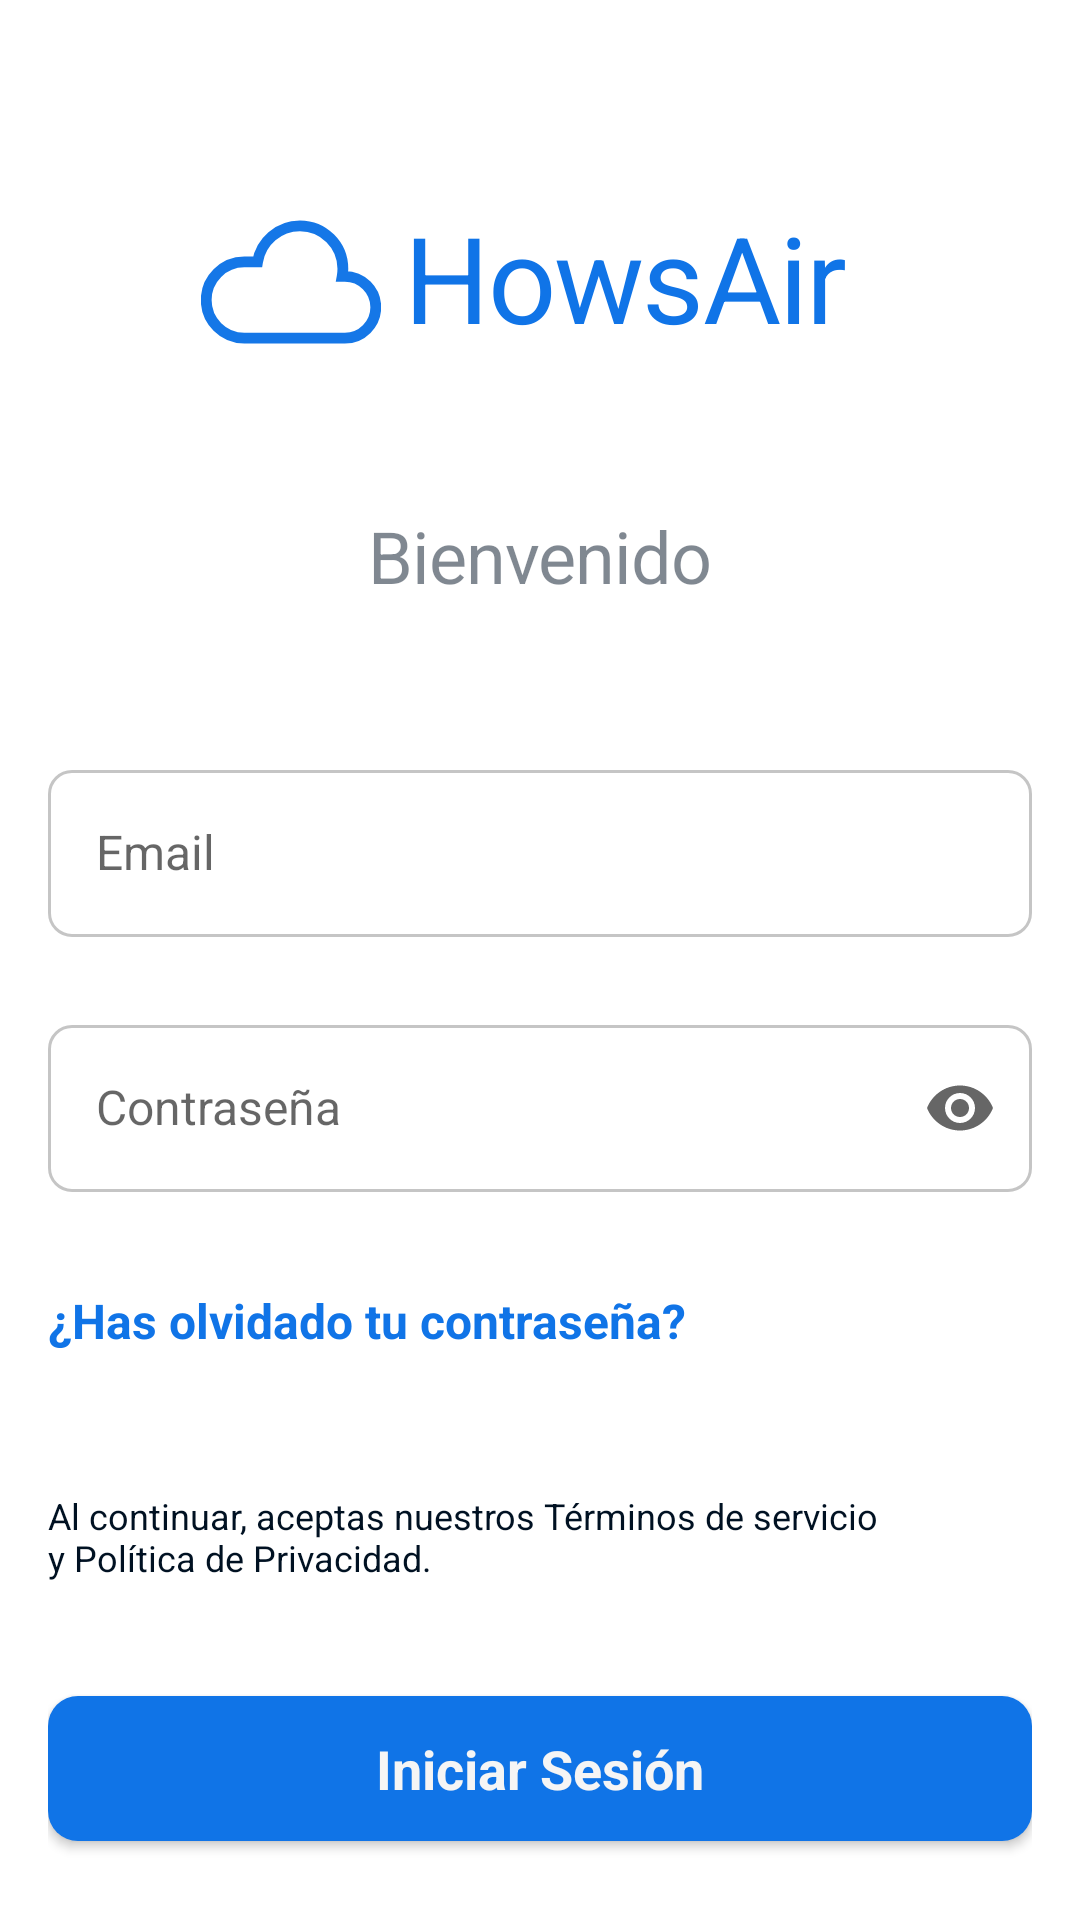

Write the Android layout XML for this screen, with the resource values it uses.
<!-- AndroidManifest.xml: application theme Base.Theme.BreathBetter -->
<!-- res/layout/activity_login.xml -->
<?xml version="1.0" encoding="utf-8"?>
<androidx.constraintlayout.widget.ConstraintLayout xmlns:android="http://schemas.android.com/apk/res/android"
    xmlns:app="http://schemas.android.com/apk/res-auto"
    xmlns:tools="http://schemas.android.com/tools"
    android:layout_width="match_parent"
    android:layout_height="match_parent"
    android:padding="16dp">

    <TextView
        android:id="@+id/Logo"
        android:layout_width="wrap_content"
        android:layout_height="0dp"
        android:layout_marginStart="8dp"
        android:layout_marginBottom="5dp"
        android:text="@string/logo"
        android:textAppearance="@style/TextAppearance.App.Heading1"
        android:textColor="@color/primary"
        android:textSize="40sp"
        app:layout_constraintBottom_toBottomOf="@+id/ivLogo"
        app:layout_constraintStart_toEndOf="@+id/ivLogo" />

    <ImageView
        android:id="@+id/ivLogo"
        android:layout_width="60dp"
        android:layout_height="60dp"
        android:layout_marginStart="-38dp"
        android:layout_marginTop="48dp"
        android:contentDescription="Logo"
        app:layout_constraintEnd_toEndOf="parent"
        app:layout_constraintHorizontal_bias="0.29"
        app:layout_constraintStart_toStartOf="parent"
        app:layout_constraintTop_toTopOf="parent"
        app:srcCompat="@drawable/howsair_logo" />

    <TextView
        android:id="@+id/salute_login"
        android:layout_width="wrap_content"
        android:layout_height="wrap_content"
        android:layout_marginTop="45dp"
        android:alpha="0.5"
        android:text="@string/login_salute"
        android:textAppearance="@style/TextAppearance.App.Heading1"
        android:textColor="@color/black"
        android:textSize="24sp"
        app:layout_constraintEnd_toEndOf="parent"
        app:layout_constraintStart_toStartOf="parent"
        app:layout_constraintTop_toBottomOf="@+id/ivLogo" />

    <com.google.android.material.textfield.TextInputLayout
        android:id="@+id/tilEmail"
        style="@style/Widget.MaterialComponents.TextInputLayout.OutlinedBox"
        android:layout_width="match_parent"
        android:layout_height="wrap_content"
        android:layout_marginTop="50dp"
        android:hint="Email"
        app:boxCornerRadiusBottomEnd="8dp"
        app:boxCornerRadiusBottomStart="8dp"
        app:boxCornerRadiusTopEnd="8dp"
        app:boxCornerRadiusTopStart="8dp"
        app:helperTextTextAppearance="@style/TextAppearance.App.Heading3"
        app:layout_constraintTop_toBottomOf="@+id/salute_login"
        tools:layout_editor_absoluteX="16dp">

        <com.google.android.material.textfield.TextInputEditText
            android:id="@+id/etEmail"
            android:layout_width="match_parent"
            android:layout_height="wrap_content"
            android:alpha="0.6"
            android:inputType="textEmailAddress"
            android:textAppearance="@style/TextAppearance.App.Heading3"
            android:textSize="16sp" />

    </com.google.android.material.textfield.TextInputLayout>

    <com.google.android.material.textfield.TextInputLayout
        android:id="@+id/tilPassword"
        style="@style/Widget.MaterialComponents.TextInputLayout.OutlinedBox"
        android:layout_width="match_parent"
        android:layout_height="wrap_content"
        android:layout_marginTop="24dp"
        android:hint="Contraseña"
        app:boxCornerRadiusBottomEnd="8dp"
        app:boxCornerRadiusBottomStart="8dp"
        app:boxCornerRadiusTopEnd="8dp"
        app:boxCornerRadiusTopStart="8dp"
        app:endIconMode="password_toggle"
        app:layout_constraintTop_toBottomOf="@id/tilEmail"
        tools:layout_editor_absoluteX="16dp">

        <com.google.android.material.textfield.TextInputEditText
            android:id="@+id/etPassword"
            android:layout_width="match_parent"
            android:layout_height="wrap_content"
            android:alpha="0.6"
            android:inputType="textPassword"
            android:textAppearance="@style/TextAppearance.App.Heading3"
            android:textSize="16sp" />

    </com.google.android.material.textfield.TextInputLayout>

    <TextView
        android:id="@+id/tvError"
        android:layout_width="0dp"
        android:layout_height="wrap_content"
        android:layout_marginStart="45dp"
        android:layout_marginEnd="45dp"
        android:textColor="@color/design_default_color_error"
        android:textSize="12sp"
        android:visibility="gone"
        app:layout_constraintEnd_toEndOf="parent"
        app:layout_constraintStart_toStartOf="parent"
        app:layout_constraintTop_toBottomOf="@+id/tilPassword" />

    <TextView
        android:id="@+id/tvForgotPassword"
        android:layout_width="wrap_content"
        android:layout_height="wrap_content"
        android:layout_marginTop="32dp"
        android:onClick="onTvForgotPassClicked"
        android:text="@string/forgotPassword"
        android:textAppearance="@style/TextAppearance.App.Heading3"
        android:textColor="@color/primary"
        android:textIsSelectable="false"
        android:textSize="16sp"
        android:textStyle="bold"
        app:layout_constraintStart_toStartOf="@+id/tilPassword"
        app:layout_constraintTop_toBottomOf="@+id/tilPassword" />

    <TextView
        android:id="@+id/txtbTermsPrivacy"
        android:layout_width="0dp"
        android:layout_height="wrap_content"
        android:layout_marginTop="46dp"
        android:layout_marginEnd="50dp"
        android:clickable="true"
        android:text="@string/PrivacyText"
        android:textAppearance="@style/TextAppearance.App.Heading3"
        android:textSize="12sp"
        android:theme="@style/Base.Theme.BreathBetter"
        app:layout_constraintEnd_toEndOf="parent"
        app:layout_constraintStart_toStartOf="@+id/tvForgotPassword"
        app:layout_constraintTop_toBottomOf="@+id/tvForgotPassword" />

    <com.google.android.material.button.MaterialButton
        android:id="@+id/btnLogin"
        android:layout_width="match_parent"
        android:layout_height="wrap_content"
        android:layout_marginTop="32dp"
        android:padding="12dp"
        android:text="Iniciar Sesión"
        android:textAppearance="@style/TextAppearance.App.Heading3"
        android:textStyle="bold"
        app:layout_constraintEnd_toEndOf="parent"
        app:layout_constraintStart_toStartOf="parent"
        app:layout_constraintTop_toBottomOf="@+id/txtbTermsPrivacy" />

    <View
        android:id="@+id/Separator"
        android:layout_width="match_parent"
        android:layout_height="2dp"
        android:layout_marginStart="16dp"
        android:layout_marginTop="24dp"
        android:layout_marginEnd="16dp"
        android:alpha="0.1"
        android:background="@color/black"
        app:layout_constraintEnd_toEndOf="@+id/btnLogin"
        app:layout_constraintStart_toStartOf="@+id/btnLogin"
        app:layout_constraintTop_toBottomOf="@+id/btnLogin" />
    <TextView
        android:id="@+id/Noaccount"
        android:layout_width="wrap_content"
        android:layout_height="wrap_content"
        android:layout_marginTop="32dp"
        android:text="@string/noaccount"
        android:textAppearance="@style/TextAppearance.App.Heading3"
        android:textColor="@color/black"
        android:textSize="16sp"
        android:textStyle="bold"
        android:alpha="0.4"
        app:layout_constraintEnd_toEndOf="parent"
        app:layout_constraintHorizontal_bias="0.0"
        app:layout_constraintStart_toStartOf="@+id/Separator"
        app:layout_constraintTop_toBottomOf="@+id/Separator" />

    <TextView
        android:id="@+id/BuyNode"
        android:layout_width="wrap_content"
        android:layout_height="wrap_content"
        android:layout_marginTop="8dp"
        android:text="@string/BuyNode"
        android:textAppearance="@style/TextAppearance.App.Heading3"
        android:textColor="@color/primary"
        android:textSize="16sp"
        android:textStyle="bold"
        app:layout_constraintStart_toStartOf="@+id/Noaccount"
        app:layout_constraintTop_toBottomOf="@+id/Noaccount" />

    <ProgressBar
        android:id="@+id/progressBar"
        android:layout_width="wrap_content"
        android:layout_height="wrap_content"
        android:visibility="gone"
        app:layout_constraintBottom_toBottomOf="parent"
        app:layout_constraintEnd_toEndOf="parent"
        app:layout_constraintStart_toStartOf="parent"
        app:layout_constraintTop_toTopOf="parent" />

</androidx.constraintlayout.widget.ConstraintLayout>
<!-- resources referenced by this layout -->
<resources>
  <color name="black">#001122</color>
  <color name="primary">#1074E7</color>
  <!-- drawable howsair_logo (drawable) -->
  <vector xmlns:android="http://schemas.android.com/apk/res/android"
      android:width="500dp"
      android:height="500dp"
      android:viewportWidth="500"
      android:viewportHeight="500">
    <path
        android:pathData="M399.68,234.34h-7.51c1.22,-6.84 1.89,-13.86 1.89,-21.05c0,-65.86 -53.39,-119.25 -119.25,-119.25c-59.4,0 -108.63,43.43 -117.73,100.27h-36.76c-58.2,0 -105.82,47.62 -105.82,105.82v0c0,58.2 47.62,105.82 105.82,105.82h82.65h159.94h36.77c47.19,0 85.81,-38.61 85.81,-85.81v0C485.49,272.95 446.88,234.34 399.68,234.34z"
        android:strokeAlpha="0.98"
        android:strokeWidth="30"
  
        android:fillColor="#FFFFFF"
        android:strokeColor="#1074E7"
        android:fillAlpha="0
  "/>
  </vector>
  <string name="BuyNode">Compra nuestro nodo Breeze</string>
  <string name="PrivacyText">Al continuar, aceptas nuestros Términos de servicio y Política de Privacidad.</string>
  <string name="forgotPassword">¿Has olvidado tu contraseña?</string>
  <string name="login_salute">Bienvenido</string>
  <string name="logo">HowsAir</string>
  <string name="noaccount">¿No tienes una cuenta?</string>
  <style name="Base.Theme.BreathBetter" parent="Theme.MaterialComponents.Light.NoActionBar">
          
          <item name="colorPrimary">@color/primary</item>
          <item name="colorPrimaryVariant">@color/primary</item>
          <item name="colorOnPrimary">@color/white</item>
  
          
          <item name="colorSecondary">@color/secondary</item>
          <item name="colorSecondaryVariant">@color/gray</item>
          <item name="colorOnSecondary">@color/black</item>
  
          
          <item name="textAppearanceHeadline1">@style/TextAppearance.App.Heading1</item>
          <item name="textAppearanceHeadline2">@style/TextAppearance.App.Heading2</item>
          <item name="textAppearanceHeadline3">@style/TextAppearance.App.Heading3</item>
          <item name="textAppearanceBody1">@style/TextAppearance.App.Paragraph</item>
  
          
          <item name="materialButtonStyle">@style/Widget.App.Button.Primary</item>
      </style>
  <style name="TextAppearance.App.Heading1" parent="TextAppearance.MaterialComponents.Headline1">
          <item name="fontFamily">@font/outfitregular</item>
          <item name="android:textSize">32sp</item>
          <item name="android:textColor">@color/black</item>
      </style>
  <style name="TextAppearance.App.Heading3" parent="TextAppearance.MaterialComponents.Headline3">
          <item name="fontFamily">@font/outfitregular</item>
          <item name="android:textSize">20sp</item>
          <item name="android:textColor">@color/black</item>
      </style>
  <color name="white">#F5F5F5</color>
  <color name="secondary">#E3E3E3</color>
  <color name="gray">#E3E3E3</color>
  <style name="TextAppearance.App.Heading2" parent="TextAppearance.MaterialComponents.Headline2">
          <item name="fontFamily">@font/outfitregular</item>
          <item name="android:textSize">24sp</item>
          <item name="android:textColor">@color/black</item>
      </style>
  <style name="TextAppearance.App.Paragraph" parent="TextAppearance.MaterialComponents.Body1">
          <item name="fontFamily">@font/outfitregular</item>
          <item name="android:textSize">14sp</item>
          <item name="android:textColor">@color/black</item>
      </style>
  <style name="Widget.App.Button.Primary" parent="Widget.MaterialComponents.Button">
          <item name="backgroundTint">@color/primary</item>
          <item name="android:textColor">@color/white</item>
          <item name="fontFamily">@font/outfitlight</item>
          <item name="cornerRadius">10dp</item>
          <item name="android:layout_width">330sp</item>
          <item name="android:layout_height">55sp</item>
          <item name="android:textSize">18sp</item>
          <item name="android:textAllCaps">false</item>
      </style>
</resources>
